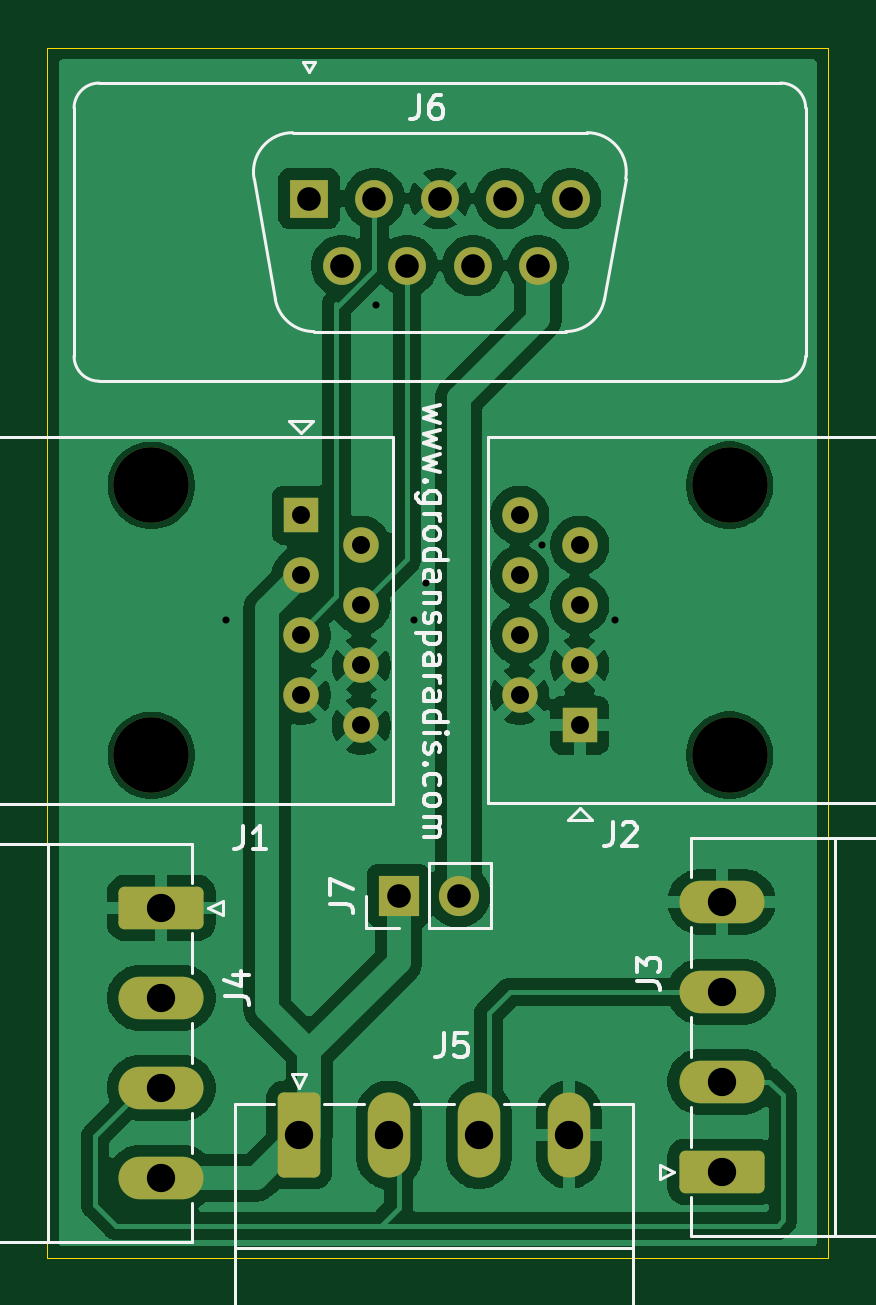
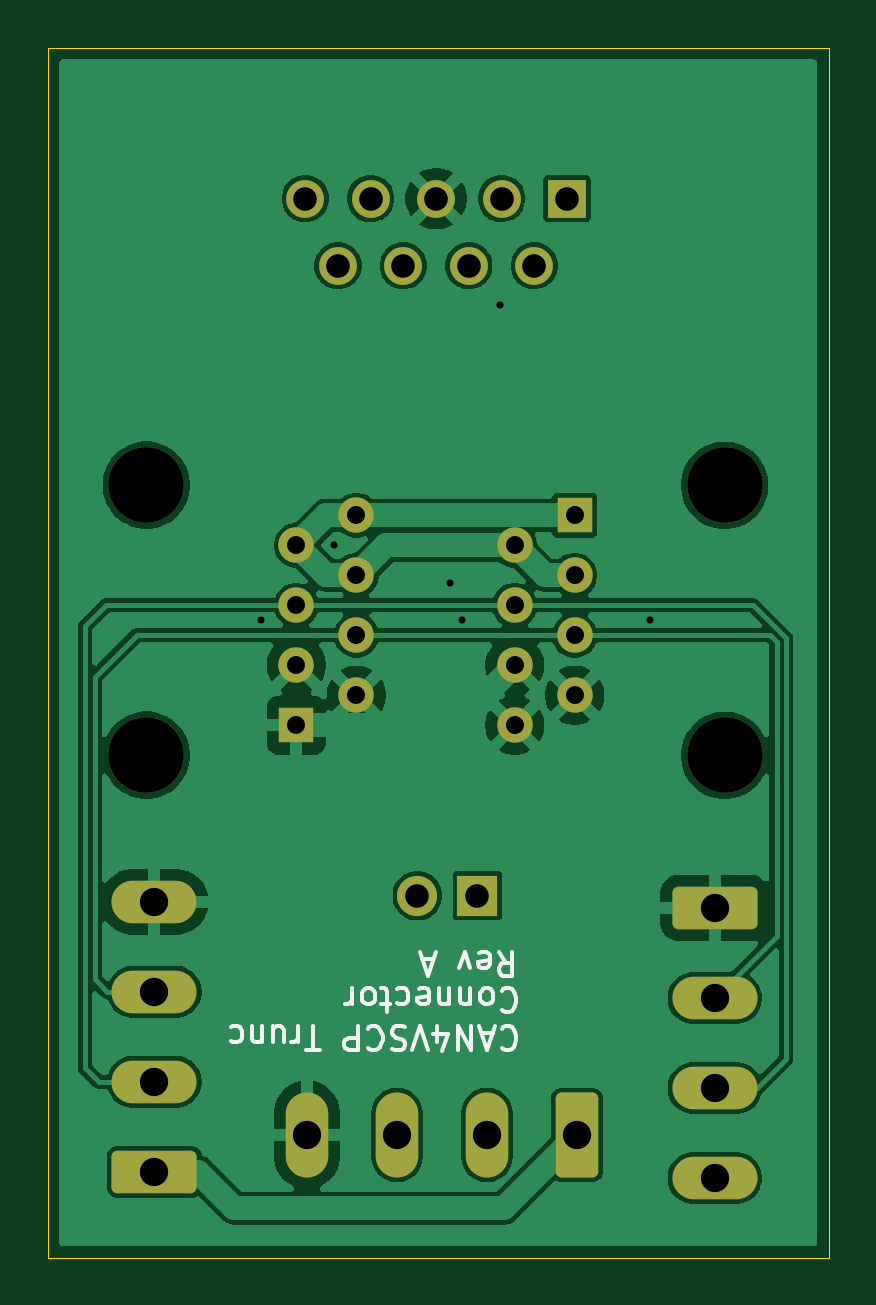
Circuit board: 11 layer files. Board 33.1 x 51.2 mm.
- bottom_copper: can4vscp-trunk-adapter-B_Cu.gbr (79734 bytes)
- bottom_mask: can4vscp-trunk-adapter-B_Mask.gbr (2822 bytes)
- paste: can4vscp-trunk-adapter-B_Paste.gbr (467 bytes)
- bottom_silk: can4vscp-trunk-adapter-B_Silkscreen.gbr (11692 bytes)
- outline: can4vscp-trunk-adapter-Edge_Cuts.gbr (624 bytes)
- top_copper: can4vscp-trunk-adapter-F_Cu.gbr (76704 bytes)
- top_mask: can4vscp-trunk-adapter-F_Mask.gbr (2822 bytes)
- paste: can4vscp-trunk-adapter-F_Paste.gbr (467 bytes)
- top_silk: can4vscp-trunk-adapter-F_Silkscreen.gbr (21086 bytes)
- drill: can4vscp-trunk-adapter-NPTH.drl (392 bytes)
- drill: can4vscp-trunk-adapter-PTH.drl (1194 bytes)

=== bottom_copper: can4vscp-trunk-adapter-B_Cu.gbr (79734 bytes, source omitted) ===
=== bottom_mask: can4vscp-trunk-adapter-B_Mask.gbr (2822 bytes, source withheld) ===
=== paste: can4vscp-trunk-adapter-B_Paste.gbr ===
%TF.GenerationSoftware,KiCad,Pcbnew,10.0.1*%
%TF.CreationDate,2026-04-30T23:36:21+02:00*%
%TF.ProjectId,can4vscp-trunk-adapter,63616e34-7673-4637-902d-7472756e6b2d,rev?*%
%TF.SameCoordinates,Original*%
%TF.FileFunction,Paste,Bot*%
%TF.FilePolarity,Positive*%
%FSLAX46Y46*%
G04 Gerber Fmt 4.6, Leading zero omitted, Abs format (unit mm)*
G04 Created by KiCad (PCBNEW 10.0.1) date 2026-04-30 23:36:21*
%MOMM*%
%LPD*%
G01*
G04 APERTURE LIST*
G04 APERTURE END LIST*
M02*

=== bottom_silk: can4vscp-trunk-adapter-B_Silkscreen.gbr (11692 bytes, source omitted) ===
=== outline: can4vscp-trunk-adapter-Edge_Cuts.gbr ===
%TF.GenerationSoftware,KiCad,Pcbnew,10.0.1*%
%TF.CreationDate,2026-04-30T23:36:21+02:00*%
%TF.ProjectId,can4vscp-trunk-adapter,63616e34-7673-4637-902d-7472756e6b2d,rev?*%
%TF.SameCoordinates,Original*%
%TF.FileFunction,Profile,NP*%
%FSLAX46Y46*%
G04 Gerber Fmt 4.6, Leading zero omitted, Abs format (unit mm)*
G04 Created by KiCad (PCBNEW 10.0.1) date 2026-04-30 23:36:21*
%MOMM*%
%LPD*%
G01*
G04 APERTURE LIST*
%TA.AperFunction,Profile*%
%ADD10C,0.050000*%
%TD*%
G04 APERTURE END LIST*
D10*
X133030000Y-52130000D02*
X166110000Y-52130000D01*
X166110000Y-103370000D01*
X133030000Y-103370000D01*
X133030000Y-52130000D01*
M02*

=== top_copper: can4vscp-trunk-adapter-F_Cu.gbr (76704 bytes, source omitted) ===
=== top_mask: can4vscp-trunk-adapter-F_Mask.gbr (2822 bytes, source withheld) ===
=== paste: can4vscp-trunk-adapter-F_Paste.gbr ===
%TF.GenerationSoftware,KiCad,Pcbnew,10.0.1*%
%TF.CreationDate,2026-04-30T23:36:21+02:00*%
%TF.ProjectId,can4vscp-trunk-adapter,63616e34-7673-4637-902d-7472756e6b2d,rev?*%
%TF.SameCoordinates,Original*%
%TF.FileFunction,Paste,Top*%
%TF.FilePolarity,Positive*%
%FSLAX46Y46*%
G04 Gerber Fmt 4.6, Leading zero omitted, Abs format (unit mm)*
G04 Created by KiCad (PCBNEW 10.0.1) date 2026-04-30 23:36:21*
%MOMM*%
%LPD*%
G01*
G04 APERTURE LIST*
G04 APERTURE END LIST*
M02*

=== top_silk: can4vscp-trunk-adapter-F_Silkscreen.gbr (21086 bytes, source omitted) ===
=== drill: can4vscp-trunk-adapter-NPTH.drl ===
M48
; DRILL file KiCad 10.0.1 date 2026-04-30T23:36:25
; FORMAT={-:-/ absolute / metric / decimal}
; #@! TF.CreationDate,2026-04-30T23:36:25+02:00
; #@! TF.GenerationSoftware,Kicad,Pcbnew,10.0.1
; #@! TF.FileFunction,NonPlated,1,2,NPTH
FMAT,2
METRIC
; #@! TA.AperFunction,NonPlated,NPTH,ComponentDrill
T1C3.200
%
G90
G05
T1
X137.44Y-70.655
X137.44Y-82.085
X161.93Y-70.653
X161.93Y-82.082
M30

=== drill: can4vscp-trunk-adapter-PTH.drl ===
M48
; DRILL file KiCad 10.0.1 date 2026-04-30T23:36:25
; FORMAT={-:-/ absolute / metric / decimal}
; #@! TF.CreationDate,2026-04-30T23:36:25+02:00
; #@! TF.GenerationSoftware,Kicad,Pcbnew,10.0.1
; #@! TF.FileFunction,Plated,1,2,PTH
FMAT,2
METRIC
; #@! TA.AperFunction,Plated,PTH,ViaDrill
T1C0.300
; #@! TA.AperFunction,Plated,PTH,ComponentDrill
T2C0.760
; #@! TA.AperFunction,Plated,PTH,ComponentDrill
T3C1.000
; #@! TA.AperFunction,Plated,PTH,ComponentDrill
T4C1.200
%
G90
G05
T1
X140.6Y-76.37
X146.96Y-63.04
X148.58Y-76.38
X149.08Y-74.8
X153.99Y-73.19
X157.09Y-76.37
T2
X143.79Y-71.925
X143.79Y-74.465
X143.79Y-77.005
X143.79Y-79.545
X146.33Y-73.195
X146.33Y-75.735
X146.33Y-78.275
X146.33Y-80.815
X153.04Y-71.922
X153.04Y-74.462
X153.04Y-77.002
X153.04Y-79.542
X155.58Y-73.192
X155.58Y-75.733
X155.58Y-78.272
X155.58Y-80.812
T3
X144.12Y-58.52
X145.505Y-61.36
X146.89Y-58.52
X147.915Y-88.03
X148.275Y-61.36
X149.66Y-58.52
X150.455Y-88.03
X151.045Y-61.36
X152.43Y-58.52
X153.815Y-61.36
X155.2Y-58.52
T4
X137.862Y-88.55
X137.862Y-92.36
X137.862Y-96.17
X137.862Y-99.98
X143.7Y-98.16
X147.51Y-98.16
X151.32Y-98.16
X155.13Y-98.16
X161.588Y-88.29
X161.588Y-92.1
X161.588Y-95.91
X161.588Y-99.72
M30
